pico-8 play session: hold ← + tap ❎

[t = 1 s] hold ← ~1s, tap ❎ ~2×
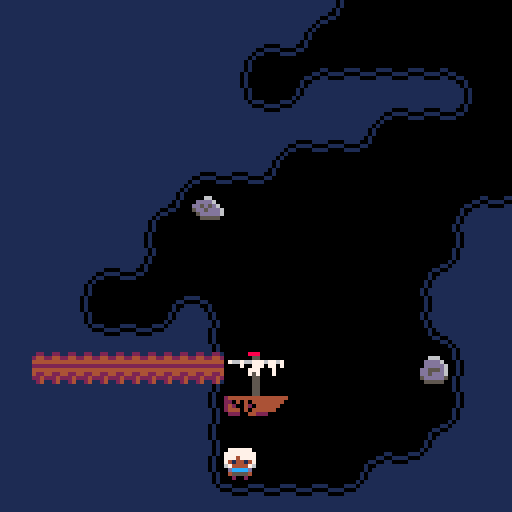
[t = 6 s] hold ← ~6s, tap ❎ ~10×
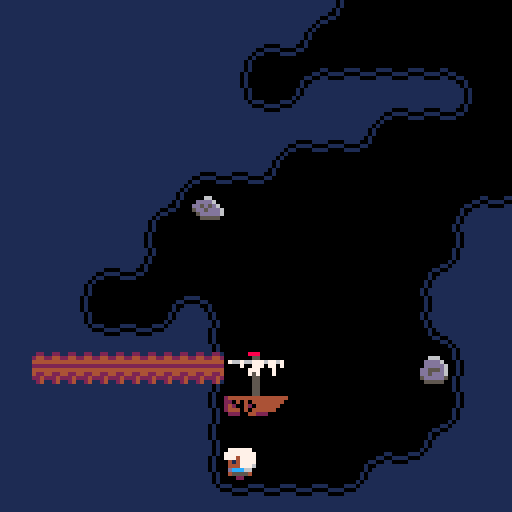

pico-8 cartridge
version 42
__lua__
--init

function _init()
 
 gamestate="playing"
 
 --player
 p={
  state = "walk",
  x=7,
  y=62,
  dir="down",
  flp=true,
  inv={}, -- inventory
  equ=1,  -- equipped
  cooldown=0,
  warded=false
 }
 add(p.inv,{n="empty", ic=1})
 
 --camera
 cam={
  x=0,
  y=0,
  moved= false
 }
 
 --user interface
 ui={
  menu_column = 1.5,
  menu_row    = 1,
  dia         ={},
  act         ={},
  tile_x      =0,
  tile_y      =0
 }
 
 -- objects
 fires={}
 
 --add(fires,{x=24,y=41,frame=0})
 
 obj={}
 
 add(obj,{name="mast_l",x=7,y=59,sp=103})
 add(obj,{name="mast_r",x=8,y=59,sp=104})
 add(obj,{name="church_roof",x=56,y=16,sp=63})
 
 -- dialogues
 dia ={}
 
 add_dialogues()
 
 -- ghost
 g={
  x=0,
  y=0,
  anchor_x=0,
  anchor_y=0,
  x_speed=0,
  y_speed=0,
  costume="hide",
  frame=0,
  state= "lurk",
  patience=0,
  flp= false,
  aggression=0
 }
end




-->8
--dialogues

function add_dialogues()

dia[2]={n="hammer",act="pickup",text={}}
add(dia[2].text,"it's a hammer.")

dia[3]={n="nails",act="pickup",text={}}
add(dia[3].text,"some iron nails.")

dia[4]={n="chisel",act="pickup",text={}}
add(dia[4].text,"it's a chisel.")

dia[5]={n="machete",act="pickup",text={}}
add(dia[5].text,"a machete.")
add(dia[5].text,"it's sharp.")

dia[6]={n="gold key",act="pickup",text={}}
add(dia[6].text,"a small, golden key.")
add(dia[6].text,"tarnished with age.")

dia[7]={n="match",act="pickup",text={}}
add(dia[7].text,"a single, dry match.")

dia[8]={n="wood",act="pickup",text={}}
add(dia[8].text,"some pieces of wood.")
add(dia[8].text,"i could make something")
add(dia[8].text,"with this.")

dia[9]={n="firepit",act="light",fuel={7},new_tile=14,text={}}
add(dia[9].text,"a collection of dry")
add(dia[9].text,"twigs and sticks. it ")
add(dia[9].text,"seems to be an unlit")
add(dia[9].text,"firepit.")

dia[14]={n="lit fire",act="nil",key=999,text={}}
add(dia[14].text,"grandmother always")
add(dia[14].text,"said that fire is")
add(dia[14].text,"the best way to ward")
add(dia[14].text,"off evil.")

dia[15]={n="vines",act="cut",key=5,new_tile=0,text={}}
add(dia[15].text,"some thorny vines.")
add(dia[15].text,"they're too sharp to")
add(dia[15].text,"push through.")

dia[24]={n="bucket",act="pickup",text={}}
add(dia[24].text,"an iron bucket.")
add(dia[24].text,"it's full of tar.")

dia[25]={n="lily",act="pickup",text={}}
add(dia[25].text,"a white lily.")

dia[33]={n="grave_0",act="nil",key=999,new_tile=0,text={}}
add(dia[33].text,"     umbrin kosa")
add(dia[33].text,"      1280-1346")
add(dia[33].text,"    rest in peace.")
add(dia[33].text,"        please.")
add(dia[33].text," please rest in peace.")

dia[34]={n="grave_1",act="nil",key=999,new_tile=0,text={}}
add(dia[34].text,"     amari kosa")
add(dia[34].text,"      1801-1867")
add(dia[34].text," beloved grandmother")
add(dia[34].text," keeper of the fires")

dia[35]={n="grave_2",act="nil",key=999,new_tile=0,text={}}
add(dia[35].text,"      zina kosa")
add(dia[35].text,"      1834-1898")
add(dia[35].text," beloved grandmother")
add(dia[35].text,"  tamer of the wood")

dia[36]={n="grave_3",act="nil",key=999,new_tile=0,text={}}
add(dia[36].text,"      leora kosa")
add(dia[36].text,"       1931-1997")
add(dia[36].text,"    beloved mother")
add(dia[36].text," wanderer of the seas")

dia[50]={n="grave_blank",act="engrave",key=4,new_tile=51,text={}}
add(dia[50].text,"it's blank.")

dia[51]={n="grave_yours",act="engrave",key=999,new_tile=0,text={}}
add(dia[51].text,"     orelia kosa")
add(dia[51].text,"      1960-2026")
add(dia[51].text,"  last of her line")
add(dia[51].text," quieter of the dead")

dia[52]={n="grave_4",act="nil",key=999,new_tile=0,text={}}
add(dia[52].text,"     moratu kosa")
add(dia[52].text,"      1854-1920")
add(dia[52].text,"   sleeps with her")
add(dia[52].text,"ancestors. peaceful as")
add(dia[52].text,"     white lilies.")


dia[60]={n="door",act="unlock",key=6,new_tile=62,text={}}
add(dia[60].text,"it's locked.")



dia[92]={n="broken jetty",act="rebuild",key=2,fuel={3,8},new_tile=93,text={}}
add(dia[92].text,"these old knees can't")
add(dia[92].text,"jump that gap. but,")
add(dia[92].text,"it could be fixed.")
add(dia[92].text,"i'd just need wood,")
add(dia[92].text,"hammer and some nails.")

dia[119]={n="damaged hull",act="repair",key=2,fuel={3,8,24},new_tile=121,text={}}
add(dia[119].text,"the hull is damaged.")
add(dia[119].text,"to fix it, i'd need")
add(dia[119].text,"wood, hammer, nails")
add(dia[119].text,"and tar.")

dia[120]={n="damaged sails",act="repair",key=2,fuel={3,8,24},new_tile=122,text={}}
add(dia[120].text,"the sails would need")
add(dia[120].text,"replacing, if i were to")
add(dia[120].text,"make my ship seaworthy")
add(dia[120].text,"again.")

dia[121]={n="fixed hull",act="set sail",key=999,text={}}
add(dia[121].text,"the hull is fixed.")

dia[122]={n="fixed sails",act="set sail",key=2,text={}}
add(dia[122].text,"the hull is fixed.")


for i=68, 76 do
 tar_pit_dialogue(i)
end

for i=116, 118 do
 tomb_dialogue(i)
end

end

function tar_pit_dialogue(i)
 dia[i]={n="tar_pit",act="collect",key=999,text={}}
 add(dia[i].text,"it's a tar pit.")
end

function tomb_dialogue(i)
 dia[i]={n="tomb",act="offer",fuel={25},new_tile=i-29,text={}}
 add(dia[i].text,"there is space at the")
 add(dia[i].text,"base of the tomb, here.")
end
-->8
--update

function _update()
 if p.cooldown < 1 then
	 if p.state == "inventory" then
	  use_inventory()
	 elseif p.state == "dialogue" then
	  use_dialogue()
	 elseif p.state == "walk" then
	  player_move()
	  player_interact()
	  open_inventory()
	 end
 else
  p.cooldown -= 1
 end
 update_fires()
 update_ghost()
 update_warding()
 win()
 lose()
end

function player_move()
 local x = p.x
 local y = p.y
 
 --left
 if (btnp(0)) then
  x -= 1
  p.flp = true
  p.dir ="left"
 end

 --right
 if (btnp(1)) then
  x += 1
  p.flp = false
  p.dir ="right"
 end
 
 --up
 if (btnp(2)) then
  y -= 1
  p.dir ="up"
 end
 
 --down
 if (btnp(3)) then
  y += 1
  p.dir ="down"  
 end
 
 local walk = fget(mget(x,y),0)
 if walk == true then
  p.x = x
  p.y = y
 end 

 update_camera()
end


function update_camera()
 local new_x = flr(p.x/16)
 local new_y = flr(p.y/16)
 
 cam.moved = false
 
 if new_x~=cam.x then
  if new_x > cam.x then
   cam.moved = "r"
  else
   cam.moved = "l"
  end
  cam.x = new_x
 end 
 
 if new_y~=cam.y then
  if new_y > cam.y then
   cam.moved = "u"
  else
   cam.moved = "d"
  end
  cam.y = new_y
 end
 if gamestate == "playing" then
  camera(cam.x*128,cam.y*128)
 else
  --black screen
  camera(112*8,48*8)  
 end
end

function update_fires()
 for i=1, #fires do
  fires[i].frame += 1
  if fires[i].frame > 15 then
   fires[i].frame = 0
  end
 end
end

function update_warding()
 p.warded = false
 for r=-1,1 do
  for c=-1,1 do
   if mget(p.x+c,p.y+r)==14 then
    p.warded = true
   end
  end
 end
end

function win()
 local wc={
	 {x=56,y=1, t=14},
	 {x=51,y=5, t=14},
	 {x=51,y=12,t=14},
	 {x=61,y=12,t=14},
	 {x=56,y=1, t=14},
	 
	 {x=55,y=5, t=87},
	 {x=56,y=5, t=88},
	 {x=57,y=5, t=89}
 }
 local win = true
 for i=1, #wc do
  local x = wc[i].x
  local y = wc[i].y
  local t = wc[i].t
  if mget(x,y) ~= t then
   win = false
  end
 end
end

function lose()

end
-->8
--interact

function player_interact()
 if (btnp(5)) then
	 p.cooldown = 5
	 local x = p.x
	 local y = p.y
	 if (p.dir == "up")    y -= 1
	 if (p.dir == "down")  y += 1
	 if (p.dir == "left")  x -= 1
	 if (p.dir == "right") x += 1
	 open_dialogue(x,y) 
 end
end

function open_dialogue(x,y)
 local tile = dia[mget(x,y)]
 if tile ~= nil then
  p.state = "dialogue"
  ui.dia  = {}
  ui.menu_column = 1.5
  ui.tile_x = x
  ui.tile_y = y
  ui.act  = tile.act
  
  if key_check(tile) then 
   fuel_check(tile)
  end
  
  for i=1, #tile.text do
   add(ui.dia,tile.text[i])
  end
 end
end

function key_check(tile)
 if not tile.key then
  --key not needed
  return true
 end
 
 ui.act  = nil
 for i=1, #p.inv do
  local item = p.inv[i].ic
  if item == tile.key then
		 --key found
		 ui.act  = tile.act
		 return true
  end
 end

 --key not found
 return false
end

function fuel_check(tile)
 if not tile.fuel then
  return
 end 
 
 --for each fuel
 for f=1, #tile.fuel do
  --fuel not found yet
  ui.act  = nil
  for i=1, #p.inv do
   local item = p.inv[i].ic
   if item == tile.fuel[f] then
			 --fuel found
			 ui.act  = tile.act
   end
  end
 end

end

function use_dialogue()
 --left
 if ui.act ~= nil then
  if btnp(0) then
   if ui.menu_column > 1 then
    ui.menu_column = 1
   end
  end
 end
 
 --right
 if btnp(1) then
  if ui.menu_column < 2 then
   ui.menu_column = 2
  end
 end

 --select
 if btnp(5) then
  --use
  if ui.menu_column == 1 then
   if ui.act == "pickup" then
    pickup_item()    
   else
    open_lock()
   end
  end
  
  --close
  if ui.menu_column == 2 then
   p.state= "walk"
  end
 end

end

function pickup_item()
 local x = ui.tile_x
 local y = ui.tile_y
 local t = mget(x,y)
 local item ={n=dia[t].n,ic=t}
 
 --add to inventory
 add(p.inv,item)
 
 --remove item from map
 mset(x,y,0)
 
 p.state= "walk"
end

function open_lock()
 local tx = ui.tile_x
 local ty = ui.tile_y
 local t = mget(tx,ty)
 local nt = dia[t].new_tile
 local tile = dia[mget(tx,ty)]
 spend_fuel(tile)
 
 if tile.n == "firepit" then
  add(fires,{x=tx,y=ty,frame=0})
 end

 --change tile
 mset(tx,ty,nt)
 
 p.state= "walk"
end

function spend_fuel(tile)
 if not tile.fuel then
  return
 end

 for f=1, #tile.fuel do
  for i=#p.inv, 1, -1 do
   if p.inv[i].ic == tile.fuel[f] then
    del(p.inv, p.inv[i])
    break -- fuel paid
   end
  end
 end
end
-->8
--inventory

function open_inventory()
 if (btnp(4)) then
 	p.cooldown = 5
  p.state = "inventory"
  ui.menu_column = 1.5
  ui.menu_row = 1
 end
end

function use_inventory()
 --left
 if btnp(0) then
  if ui.menu_column > 1 then
   ui.menu_column = 1
  end
 end
 
 --right
 if btnp(1) then
  if ui.menu_column < 2 then
   ui.menu_column = 2
  end
 end
 
 --up
 if btnp(2) then
  if ui.menu_row > 1 then
   ui.menu_row -= 1
  end
 end
 
 --down
 if btnp(3) then
  if ui.menu_row < #p.inv then
   ui.menu_row += 1
  end
 end
 
 --select
 if btnp(5) then
  --equip
  if ui.menu_column == 1 then
   p.equ = ui.menu_row
   p.state= "walk"
  end
  
  --close
  if ui.menu_column == 2 then
   p.state= "walk"
  end
 end
 
end
-->8
--draw

function _draw()
 cls()
 map()
 draw_player()
 draw_objects()
 draw_fires()
 draw_ghost()
 draw_ui()
 
 --debug()

end

function debug()
 local px = p.x * 8
 local py = p.y * 8
 --print(abs(px-g.x),px,py,8)
 print(g.patience,px,py,8)
end

function draw_player()
 local x = p.x*8
 local y = p.y*8

 --sprite direction
 local sp = 86
 if (p.dir == "up") sp = 85
 if (p.dir == "down") sp = 84
 
 spr(sp,x,y,1,1,p.flp)
end

function draw_objects()
 for i=1, #obj do
  local o = obj[i]
   spr(o.sp,o.x*8,o.y*8)
 end

end

function draw_ui()
 if p.state=="dialogue" then
  draw_dialogue()
 elseif p.state=="inventory" then
  draw_inventory()
  draw_equipped() 
 end
end

function draw_dialogue()
 local x = 10 + (cam.x*128)
 local y = 10 + (cam.y*128)
 
 --window
 rectfill(x,  y,  x+107,y+67,7)
 rectfill(x+1,y+1,x+106,y+66,0)
 
 --display dialogue
 for i=1, #ui.dia do
  local colour = 7
  print(ui.dia[i],x+10,y+(9*i),colour)
 end

 --action/close
 local u_col = 5
 local c_col = 5
 if ui.menu_column == 1 then
  u_col = 7
 end
 if ui.menu_column == 2 then
  c_col = 7
 end
 
 if ui.act ~= nil then
  print(ui.act,x+30,y+55,u_col)
 end
 print("close",x+60,y+55,c_col)

end

function draw_inventory()
 local x = 10 + (cam.x*128)
 local y = 10 + (cam.y*128)
 
 --window
 rectfill(x,  y,  x+107,y+107,7)
 rectfill(x+1,y+1,x+106,y+106,0)
 
 --item list
 for i=1, #p.inv do
  
  --icon
  spr(p.inv[i].ic,x+10,y+(10*i)-1)
  
  --item name
  local colour = 9
  if i == ui.menu_row then
   colour = 8
  end
  print(p.inv[i].n,x+30,y+(10*i),colour)

 end

 --equip/close
 local e_col = 5
 local c_col = 5
 if ui.menu_column == 1 then
  e_col = 7
 end
 if ui.menu_column == 2 then
  c_col = 7
 end
 print("equip",x+30,y+100,e_col)
 print("close",x+60,y+100,c_col)

end

function draw_equipped()

 local x = 109 + (cam.x*128)
 local y = 105 + (cam.y*128)
 
 --window
 rectfill(x,  y,  x+18,y+22,7)
 rectfill(x+1,y+1,x+17,y+21,0)
 print("item",x+2,y+2,7)
 
 spr(p.inv[p.equ].ic,x+5,y+10)
end

function draw_fires()

 for i=1, #fires do
  local f = fires[i]
  local sp = 10 + flr(f.frame/4)
  spr(sp,f.x*8,f.y*8)
 end

end

function draw_ghost()
 
 local c = g.costume
 
 if     c == "eyes" then
  spr(90, g.x,g.y,2,1,g.flp)
 elseif c == "red" then
  spr(108,g.x,g.y,2,2,g.flp)
 elseif c == "white" then
  spr(110,g.x,g.y,2,2,g.flp)
 end
end
-->8
--ghost

function update_ghost()

 if g.state    =="retreat" then
  retreat()
 elseif g.state=="watch" then
  watch()
 elseif g.state=="hide" then
  hide()
 elseif g.state=="lurk" then
  lurk()
 elseif g.state=="chase" then
  chase()
 end
 
 --retreat from fire/banished
 
 --kill player

 ghost_moves()

end

function lurk()
 g.costume = "eyes"
 if cam.moved == false then
	 emerge()
 else
  --teleport
	 if g.patience<1 then
   go_to_player(cam.moved)
  end
 end
end

function watch()
 g.costume = "eyes"
 local xd = p.x*8-g.x
	local yd = p.y*8-g.y
 if abs(xd)<20 and abs(yd)<20 then
  back_up()
 end
 if cam.moved ~= false then
  if g.patience < 1 then
   g.state = "hide"
  else
   g.patience -= 1
  end
 end
end

function emerge()
 local dx = g.x - g.anchor_x
 local dy = g.y - g.anchor_y

 local dist = sqrt(dx*dx+dy*dy)

 -- already far enough
 if dist >= 30 then
  g.x_speed = 0
  g.y_speed = 0
  g.state = "watch"
  g.patience=flr(rnd(5))+3
  return
 end

 if dist > 0 then
  --easing
  local t = dist/30
  local spd = (1-t)*2

  g.x_speed = (dx/dist) * spd
  g.y_speed = (dy/dist) * spd
 end
end

function back_up()
 g.state = "retreat"
 
 local adx = g.anchor_x-g.x
 if adx > 0 then
  g.x_speed =  0.5
 elseif adx < 0 then
  g.x_speed = -0.5
 end
 
 local ady = g.anchor_y-g.y
 if ady > 0 then
  g.y_speed =  0.5
 elseif ady < 0 then
  g.y_speed = -0.5
 end

end

function retreat()
 if cam.moved ~= false then
  g.state = "hide"
  g.patience=flr(rnd(5))+3
  g.x_speed = 0
  g.y_speed = 0
 end
end

function go_to_player(dir)
 g.x = p.x*8
 g.y = p.y*8
 if     dir == "u" then
  g.y      += 8*18
  g.y_speed = -1
  g.x_speed = 0
 elseif dir == "d" then
  g.y      -= 8*18
  g.y_speed =  1
  g.x_speed = 0
 elseif dir == "l" then
  g.x      -= 8*18
  g.x_speed =  1
  g.y_speed = 0
 elseif dir == "r" then
  g.x      += 8*18
  g.x_speed = -1
  g.y_speed = 0
 end
 g.anchor_x = g.x
 g.anchor_y = g.y
end

function hide()
 g.costume = "hide"
 if cam.moved ~= false then
  if g.patience < 1 then
   g.state = "lurk"
  else
   g.patience -= 1
  end
 end
end



function chase()
 local xspd=(p.x*8-g.x)/200
 local yspd=(p.y*8-g.y)/200
 g.x_speed = xspd
 g.y_speed = yspd
end

function ghost_moves()
 --flip sprite
 g.flp = false
 if g.state~= "lurk" then
  if g.x_speed > 0 then
   g.flp = true
  end
 end

 g.x += g.x_speed
 g.y += g.y_speed
end
-->8
--endings
__gfx__
000000000000000000000066000005d60800000000000600000000000000000000090092000000000000800000000800000800000008000000000000300305b3
000000000000000005ddddd6000000d02880000000006d500000000000000000004420420000000000088000000088000008800000880000000000003503b330
0070070000000000500dd0d65d6000d0028800000006dd50aaa0000000000800044200420000000000899800000899800089980008998000000000000b333b30
0007700000000000000280000d0000d0002d6000006dd500909aaaaa0000400044200042000000000089a80000089a80008a998008a98000000000000b535b30
0007700000000000000280000d0000000005d66006dd500099900909000400000200900000000000089aa9800089a980089aa980089a9800000000000b033330
0070070000000000000280000d00600000005d6602d5000000000000004000000002440004404420000a0000000a0000000a0000000a0000049094900b03b350
0000000000000000000280000000dddd000055d6245000000000000000000000000024400044222000000000000000000000000000000000004422205305b3b3
00000000000000000002800000005000000005564000000000000000000000000000020004220440000000000000000000000000000000000422244030333305
00000000000000000000000000000050055500000000000000000000000000000066660000770770000000000000000000000000000244402420400000000000
000000000000000050005005000005d555d5000000000000110000110000000006000060000a7000000000002400000400000000002440242424424000000000
000000000000000055005505000056d55d6500000000001100111100110000000655556000a67770000000000240004000000000242400042444424000000000
00000000000000005505dd55055056655dd500050000110011000011001100000522225006607000000000000244044000000000024404000244244000000000
00000000000000005d5666d55dd5d6d55d6500550001001111111111110010000555555000003000000000000024440000040000002440000242024000000000
00000000000000005dddddd55dddddd55ddd55d50001011111111111111010000566665000b030b0000000000024400000244000002400002442024000000000
00000000000000005d6666d55d6666d55d6666d50010111111111111111101000566665000b33b00000000000024400000244000024440002442024000000000
000000000000000055555555555555555555555500101111111111111111010000555500000b3000000000000244440002444400244044402420002400000000
00000000055555500555555005555550055555500101111111111111111110101111111111111111000000000000000000000000000000055555555550000000
0000000055dddd5555dddd5555dddd5555dddd5501011111111111111111101011111111111111110000000000066000000666000000005d5d5d5d5d5d000000
00000000511d11d5566d66d55d6d6dd55d66d6650010111111111111111101001111111111111111000000000dddd60000dddd600000005d5d5d5d5d5d000000
000000005333ddd55dddddd55dddddd55dddddd5001011111111111111110100111111111111111100000000dd5d5d6000ddddd6000005d5d5d5d5d5d5d00000
000000005d11d1d55d66d6d55d6d66d5566d66d50010111111111111111101001111111111111111000000005dd5ddd60dd555d6000005d5d5d5d5d5d5d00000
000000005dddd3355dddddd55dddddd55dddddd500101111111111111111010011111110011111110000000005ddddd60dd5ddd600000d5d5d5d5d5d5d500000
00000000531311155d6d66655666d6d55d66d6d50101111111111111111110101111110110111111000000000055555005ddddd500000d5d5d5d5d5d5d500000
00000000555555555555555555555555555555550101111111111111111110101111101001011111000000000000000000555550000005555555555555500000
0000000000000000055555500555555005555550001011111111111111110100111110100101111199999999000000006111111666d666d66ffffff6555aa555
000000000000000055dddd5555dddd5555dddd55001011111111111111110100111111011011111194aaaaa900000000d144441ddddddddddf0000fd59999aad
00000000000000005dddddd5577d77d55d6666650001011111111111111010001111111001111111949999a900000000d1455416d666d666df0000f6599999ad
00000000000000005dddddd55dddddd55dddddd50001001111000011110010001111111111111111949999a900000000d145541ddddddddddf0000fd4995d99a
00000000000000005dddddd55d77d775566666d50000110000111100001100001111111111111111949999a9000000006144491666d666d66f0000f64995d99a
00000000000000005dddddd55dddddd55dddddd50000001111000011110000001111111111111111949999a900000000d145541ddddddddddf0000fd5499999d
00000000000000005dddddd5577d77d55d66666500000000000000000000000011111111111111119444444900000000d1455416d666d666df0000f65449999d
000000000000000055555555555555555555555500000000000000000000000011111111111111119999999900000000d144441ddddddddddf0000fd55544555
00000000000000000000000000000000000000000000000000000000021222222222222221222120002122222222122222221200000000000005555500000000
00000000000000000000000000000000000000002200002200000000021221222212122222222120002122122122221221221200000000000050000000555000
0011111100000000000000000000000000000022112222112200000000212222222222222222120000021222222222222221200000000000050a0a0055005550
001ddddd000666666666666666666000000022112211112211220000002122122122221222211200000211222211112222112000000000000500000000050000
001d66660006dddddddddddddddd6000000211222222222222112000002122222222122222221200000022111122221111220000000000000500000000005000
001d60000006d11111111111111d6000000212222122221222212000002122222221212221221200000000222200002222000000000000000055550000005550
001d60000006d10000000000001d6000002122212222122221221200021221222122122222222120000000000000000000000000000000000000005000050000
001d60000006d10000000000001d6000002122222222222222221200021222222222221222222120000000000000000000000000000000000005500550005000
001d60000006d10000000000001d60000777777007777770077777706d6666ddddddd6dd776dd556000000000000000022111111122112210050000005000550
001d60000006d10005000050001d60007777777777777777777777776d66ddd55755dd577dd55556000000000000000044211112244224420500000050505000
001d60000006d10000500500001d60007777477777777777777747776ddd55555757577dd7555556000808000000000041111244444444445055000500505000
001d66660006d10000000000001d60007414414777777777777741406666666667a6666667776666000000000000000011111112222222225000005000505000
001ddddd0006d10000000000001d600067444476676776766777444011111111bb7771117a711111000000000000000042111444444444440500005000500500
001111110006d10000500500001d60000dccccd006c66c60066cccd01555565753355555737b555b000000000000000021111124422442240000050500050050
000000000006d10005000050001d60000455554004555540045555401bbb56a755335355533b55b1000000000000000011111111224222420000050050005555
000000000006d10000000000001d6000002002000020020000022000333377611113331111133331000000000000000011111111124112410000005000000000
000000000006d10000000000001d6000666666666666666666666666000000888000000000000088800000000000000000222222000000000055555500000000
000000000006d10000000000001d60006555555555555dd777755556000000055000000000000005500000000000000000888882002220000066666500555000
111111000006d11111111111111d600067755555555577ddd66775560766766777677670067777777777777000000000028a8a82222222200567676555555550
ddddd1000006dddddddddddddddd60006d67777555557677dd666756000070077707707006777777777777700000000002888882222200000566666555550000
6666d1000006666666666666666660006d66666777777666777776760000007770007000006777777777770000000000022aaa82222220000557776555555000
0006d1000000000000000000000000006d666666666667d6667776d60000007570007000006777777777770000000000022aaa82882222200557776566555550
0006d1000000000000000000000000006ddddddddddddd76667766d6000000055000000000067777777770000000000002200882882200220550066566550055
0006d1000000000000000000000000006d6666666666d666dd666d56000000055000000000006666667700000000000000088008888222200006600666655550
0006d1000000000000000000000000006d6666ddddddd6dd776dd556000000055000000000000005500000000000000000800000888222200060000066655550
0006d1000000000000000000000000006d66ddd55555dd577dd55556000000055000000000000005588833300000000008000000808820000600000060665000
0006d1000000000000000000000000006ddd55555555577dd55555560000000550000000000000055998bb300000000080880008008820006066000600665000
6666d100000000000000000000000000666666666666666666666666244444444444444424444444444444420000000080000080008820006000006000665000
ddddd100000000000000000000000000111111111111111111111111220404044444444024444444444444200000000008000080008888000600006000666600
11111100000000000000000000000000155555555555555555555551242004204444440024444444444442000000000000000808000888880000060600066666
00000000000000000000000000000000155555555555555555555551244404044444400022444444444220000000000000000800800000080000060060000006
00000000000000000000000000000000111111111111111111111111022200442220000002222222222000000000000000000080000000000000006000000000
6262626262626262626262626272b1b1d1d1c1b1b10000b1d1c1d15262626262626262627200000000000000000000000000000000000000d100000000000000
00000000005363636392626262626262a3a3a3626262626262626262626262626262626262626262626262626262626262626262626262626262626262626262
626262626262626262626262627200000000000000000000000000536363926262626262720000000000000000000000000000b2b1000000000000e100000000
00000000000000007052626262626262a36262626262626262626262626262626262626262626262626262626262626262626262626262626262626262626262
626262628263636363636363637300000000000000000000000000000000526262626262720000000000000000b20000000000d1c1c1b1d1b100000000000000
00000000000000005193626262626262a36262626262626262626262626262626262626262626262626262626262626262626262626262626262626262626262
62626262720030000000000000000000000000b200b2c2b200c2b2b2000053636363639272000000b200000000000000000000b1d1b1e1c1b1c2000000000000
00000000000051619362626262626262a36262626262626262626262626262626262626262626262626262626262626262626262626262626262626262626262
626262628371000000000000000000000000000000000000000000b2c20000000000005283710000000000000000000000c1e1c144545464d1c1000000c10000
00000000005193626262626262626262a36262626262626262626262626262626262626262626262626262626262626262626262626262626262626262626262
6262626262837100000000000000000000c2000000b2b2c2b2c20000c2b20000000000539283710000c10000000000000000c1b1748484940000000000446400
00516161619362626262626262626262a36262626262626262626262626262626262626262626262626262626262626262626262626262626262626262626262
6262626262628371000000000000000000b20000b2b2000000b2b20000b2c2000000000052628371b1000000000000000000d1b2748484940000000000749400
00539262626262626262626262626262a36262626262626262626262626262626262626262626262626262626262626262626262626262626262626262626262
6262626262626283616161710000000000c200c2b20000b20000b2c20000b20000000000d5d5c5d5d5000000000000000000b1c1a4b4b4c40000d10000a4c400
00005392626262626262626262626262a36262626262626262626262626262626262626262626262626262626262626262626262626262626262626262626262
62626262626262626282637300000000000000b20000c2c20070b2b20000c2000000000000539262720000b2c200000000000000000000000081300000000000
00000052626262626262626262626262a36262626262626262626262626262626262626262626262626262626262626262626262626262626262626262626262
6262626262628263637300000000000000c200c20000b2b290b2b20000b2c20000000000c2b25392837100000000000000000000c10000000000000000000000
00000053926262626262626262626262a36262626262626262626262626262626262626262626262626262626262626262626262626262626262626262626262
62626262628273c200800000b200000000b200b2c20000b2b2b20000c2b20000000000000000005262727000000000000000000000000000c1d10000b1000000
00000000539262626262626262626262a36262626262626262626262626262626262620000000000000000000000000000000000000000000000000000000000
6262626262720000000000000000b20000000000b2b20000000000b2b2000000000000000000519362836161710000000000d10000c10000b1b2446400000000
00000000005392626262626262626262a36262626262626262626262626262626262620000000000000000000000000000000000000000000000000000000000
6262626262720000000000000000000000b2000000b2c2b2c2b2b2c20000000000000000516193626262626283710000000000445454640000c1a4c400000000
00000000000053926262626262626262a36262626262626262626262626262626262620000000000000000000000000000000000000000000000000000000000
626282636373005171000000000000000000000000000000000000000000c200000000005392626262626262628371000000e1a4b4b4c40000b10000c1d10000
00000000000000526262626262626262a36262626262626262626262626262626262620000000000000000000000000000000000000000000000000000000000
62627200000000528361710000000000000000b20000b20000c2000000b200000000000000536392626262626262836161710000000000000000000000000000
00000000000000526262626262626262a36262626262626262626262626262626262620000000000000000000000000000000000000000000000000000000000
62628361616161936262720000000000000000000000000000000000000000000000000000000052626262626262626262837100000000000000000000000000
00000000000000526262626262626262a3a3a362626262626262626262626262626262000000000000000000000000a3a3a3a3a3a3a3a3a3a3a3a3a3a3a3a3a3
62626262626262626282730000000000000000000000000000000000000000000000000000000053926262626262626262627200000000000000000000000000
00000000000000539262626262626262a3a3a362626262626262626262626262626262000000000000000000000000a3a30000000000000000000000000000a3
62626262626262826373000000000000000000000000000000000000000000000000000000000000539282926262626262628361617100000000000000000000
00000000000000705262626262626262a3626262626262626262626262626262626262000000000000000000000000a300000000000000000000000000000000
626262626262627200516161616171000000000000000000000000000000000000000000b2c20000005373539262626262626262628371000000000000000000
00000000000000005262626262626262a3626262626262626262626262626262626262000000000000000000000000a300000000000000000000000000000000
6262626262626283619362826363730000000000000000000000b200000000000000b20000000000000000005392626262626262626283617100000000000000
00000000000000005262626262626262a3626262626262626262626262626262626262000000000000000000000000a300000000000000000000000000000000
62626262626262628263637300000000000000000000000000b2c2b2000000000000000000000000000000000053926262626262626262628361710000005161
71000000000000915262626262626262a3626262626262626262626262626262626262000000000000000000000000a300000000000000000000000000000000
62626262628263637300000000000000000000000000000051616161710000000000000000c20000007000c2b200526262626262626262626262720000005262
72000000000000519362626262626262a3626262626262626262626262626262626262000000000000000000000000a300000000000000000000000000000000
626262628273b2000000000000005161616161617100005193626262720000000000000000000000000000000000526262626262626262626262720000005262
83710000000051936262626262626262a3626262626262626262626262626262626262000000000000000000000000a300000000000000000000000000000000
62626262720000000000000000005262626262627200519362626282730000000000000000000000516171000000526262626282636392626262720000005262
62836161616193626262626262626262a3626262626262626262626262626262626262000000000000000000000000a300000000000000000000000000000000
62628263730000000000000000519362626262627200526262628273000000000000000000000051936283617100526262628273000053926262720000005262
62626262626262626262626262626262a3626262626262626262626262626262626262000000000000000000000000a300000000000000000000000000000000
62627200005171000000000000526262626262627280526262827300000000000000000000005193626262627200d5d5d5d5d500500000d5c5d5d50000005262
62626262626262626262626262626262a3626262626262626262626262626262626262000000000000000000000000a300000000000000000000000000000000
62628361619372000000000000539262626262628361936282730000516161616161616161619362626262628361936262627200000000526262720000005262
62626262626262626262626262626262a3626262626262626262626262626262626262000000000000000000000000a300000000000000000000000000000000
62d5d5d5d5d5d5000000000000c25262626262626262628273000030526262626262626262626262626262626262626262628371000051936262720091519362
62626262626262626262626262626262a3626262626262626262626262626262626262000000000000000000000000a300000000000000000000000000000000
62626262626272778700000000005262626262626262628361616161936262626262626262626262626262626262626262626283616193626262836161936262
62626262626262626262626262626262a3626262626262626262626262626262626262000000000000000000000000a300000000000000000000000000000000
62626262626272000000000000519362626262626262626262626262626262626262626262626262626262626262626262626262626262626262626262626262
62626262626262626262626262626262a3626262626262626262626262626262626262000000000000000000000000a300000000000000000000000000000000
62626262626272000000005161936262626262626262626262626262626262626262626262626262626262626262626262626262626262626262626262626262
62626262626262626262626262626262a3626262626262626262626262626262626262000000000000000000000000a300000000000000000000000000000000
62626262626283616161619362626262626262626262626262626262626262626262626262626262626262626262626262626262626262626262626262626262
62626262626262626262626262626262a3626262626262626262626262626262626262000000000000000000000000a3a30000000000000000000000000000a3
__gff__
0100000000000000000000000000000000000000000000000000000000000000000000000000000000000000000000000000000000000000000001000000010100000000000000000000000000000000000001000000000000000000000100000000000000000000000000000000000000000000000000000000000000000000
0000000000000000000000000000000000000000000000000000000000000000000000000000000000000000000000000000000000000000000000000000000000000000000000000000000000000000000000000000000000000000000000000000000000000000000000000000000000000000000000000000000000000000
__map__
26262836363636363636363636292626262626262626262626262626262626262626262626262626262626262626262600000000000041424242430000000000262626262626262626262626262626263a2626262626262626262626262626262626262626262626262626262626260041424242424242424242424242424326
26283704000000000000000000352926262626262626262626262626262626262626262626262626262626262626262600000000004170520952504300000000262626262626262626262626262626263a2626262626262626262626262626262626262626262626262626262626260051525252525252525252525252525326
262700002c00002b0000000000002526262626262626262626262626262626262626262626262626262626262626262600000000417052525252525043000000262626262626262626262626262626263a2626262626262626262626262626262626262626262626262626262626260051525252525252406052525252525326
28370000000000001b00000000002526262626262626262626262626262626262626262626262626262626262626262600000041705252525252525250430000262626262626262626262626262626263a2626262626262626262626262626262626262626262626262626262626260051525252525252535152525252525326
27000000000000000000000000003536363636363636363636362926262626262626262626262626262836363629262600004170525252646566525252504300363636292626262626262626262626263a2626262626262626262626262626262626262626262626262626262626260051525252525252535152525252525336
2700002c00000000000000002b0000000000000000000000001e352926262626262626262626262626272c0000252626000051095252527475765252520953001b1c1b352926262626262626262626263a262626262626262626262626262626262626262626262626262626262626005152525252525253515252525252531b
2700000000000000000000000000000000000000001d0000000000353636292626262626262626262627000600252626000061605252525252525252524063001e1c1b1b3529262836292626262626263a262626262626262626262626262626262626262626262626262626262626005152525252525253515252525252531e
270800001516161617000000000000000000000000000000000000000000252626262626262626262627000000252626000000616052525252525252406300001d1b1e1b1b35292700352926262626263a262626262626262626262626262626262626262626262626262626262626006162626052525253616262626262631d
3816161639262626381616161617000000001b1c000000001e00000000005d5d5d5d5c5d5c5d5d5c5d5d000000252626000000006160525252525240630000001b0000001c1b252700002526262626263a262626262626262626262626262626262626262626262626262626262626000000005152525253000000000000001b
2626262626262626262626262627000000000000000000000000001c0000252626262626262626262627000000252626000000004170525252525250430000001e0021191b1e353700003529262626263a262626262626262626262626262626262626262626262626262626262626000000005152525250434142424243001e
26262836363636363629262836370000000000000000000000000000000025262626262626262626262700002c252626000000417052525252525252504300001d0000000000000000000925262626263a262626262626262626262626262626262626262626262626262626262626004142427052525252535152525253001d
262627002b000000003536370000000000000000000000000000000000002526262626262626262626272b0007252626000041705252525252525252525043001b0000000000000000000025262626263a262626262626262626262626262626262626262626262626262626262626005152525252525252535152525253001b
262638170000000000000000000000000000000000001b00000000000000252626262626262626262638161616392626000051095252525252525252520953001e000000001c000015170025262626263a262626262626262626262626262626262626262626262626262626262626005152525252525252535152525253001e
262626381617001516161616161617000000000000000000000000000000252626262626262626262626262626262626000061605252525252525252524063001d1c00000000000025270725262626263a262626262626262626262626262626262626262626262626262626262626005152525252525252507052525253001d
262626262627002526262626262638171c00000000000000000000000000352926262626262626262626262626262626000000616052525252525252406300001e0000000000000025381639262626263a262626262626262626262626262626262626262626262626262626262626005152525252525252525252525253001e
262626262627002526262626262626271c1e1b1d1c1b1d1e1d001d1b1b1c1e2526262626262626262626262626262626000000006162626052406262630000001b0000000000000025262626262626263a3a3a26262626262626262626262626262626262626262626262626262626006162626262626052406262626263001b
262626262627002526262626262626271e1b1b1c1d1b1c1e1e0f1b1c1b1d1b35362926262626262626262626262626271c1d1b1e2d2e2e2e3f2e2e2e2f1d1b1d2b0000000000000025262626262626263a3a3a262626262626262626262626262626262626262626262626262626261c1d1b1e2d2e2e2e3f2e2e2e2f1d1b1d2b
262628363637003536363636363636371c000000000000001b0000000000001d1b2526262626262626282926262628371b000000003d3d3d3c3d3d3d07000000000000000000000025262626262626263a2626262626262626262626262626262626262626262626262626262626261b000000003d3d3d3c3d3d3d0000000000
26283700000000000000001b1d1b1e1d1b0000001e1e1e000000001b0000001b1d3536362926283636372528363637000000000000000000000000000000000000000000002b000035292626262626263a2626262626262626262626262626262626262626262626262626262626260000000000000000000000000000000000
262700000000000000001b1c0000071e1b0000000000001e1d1d00000000001d1b00000025262700000025270000000000001b00000000000000000000001b00000000000000000000352926262626263a2626262626262626262626262626262626262626262626262626262626262626262626262626262626262626262626
262700000000000000001c1d0034001b1d00001b0000001e1e1d1d00001b001d1d00000035363700000035370000000000000000001c000000001d00000000000000000000000000002c2526262626263a2626262626262626262626262626262626262626262626262626262626262626262626262626262626262626262626
26270000000000000000001b0000001e1b001d1b1b1d00001b1b1c1c0000001b1b00000000000000000000000000000000000000000000000000000000000000000000000000000000003529262626263a2626262626262626262626262626262626262626262626262626262626262626262626262626262626262626262626
2627030015161616170000000000001b1c001d1d1d1c0000000000000000000f0000000000002b00002c000000002b0000000014001200130022001400120000000000000000000000000025262626263a2626262626262626262626262626262626262626262626262626262626262626262626262626262626262626262626
2638161639262626381617000000001e1b00001b1d1c001b001e1d1d1c1b001b1e0000002c000000000000000000000000000000000000000000000000000000000000000000000000000035292626263a2626262626262626262626262626262626262626262626262626262626262626262626262626262626262626262626
262836362926262626263816171d1e1d1b000000001d1c1b001d1e000000001b1b00000000000000000000002b00000000000000000000000000000000000000000000000000000000000000252626263a2626262626262626262626262626262626262626262626262626262626262626262626262626262626262626262626
262700003529262626262626271d001c1e00001e00000000001d00001c00001e1e0000000000002b0000000000000000000000230013001400120013001400000000002c0000000000000000252626263a2626262626262626262626262626262626262626262626262626262626262626262626262626262626262626262626
262700080035292626262628370000000f00001e00001e001d1e1e001d00151616161700000000000000002b0000000000000000000000000000000000000000000000000000000000000000352926263a2626262626262626262626262626262626262626262626262626262626262626262626262626262626262626262626
2627000000003529262626270000001c1d001e1e1e1d0000001e1e001e002526262638170000000000000000002c000000000000000000000000002b2c2b0000000000000000000000000000002526263a2626262626262626262626262626262626262626262626262626262626262626262626262626262626262626262626
2627000000000035363636370000001b1b001e1d0000001b000000001b0025262626263816170000000000000000000000000012002400003200002c2b020000000000000000000000000000002526263a2626262626262626262626262626262626262626262626262626262626262626262626262626262626262626262626
2638170000000000000000000000001d1c000000001b000000001b1e001539262626262626270000000000000000000000000000000000000000000000000000000000000000000000000000002526263a2626262626262626262626262626262626262626262626262626262626262626262626262626262626262626262626
2626381700000000000000000000001d1b0000000000000000000000153926262626262628370000000000000000000000000000000000000000000000000000000000000015161616161708153926263a2626262626262626262626262626262626262626262626262626262626262626262626262626262626262626262626
2626263816161616161616161617001d1e1b1b1b1d00001c1b1b1c15392626262626262627000000000000000000000000000000000000000000000000000000000000000025262626263816392626263a3a3a262626262626262626262626262626262626262626262626262626262626262626262626262626262626262626
